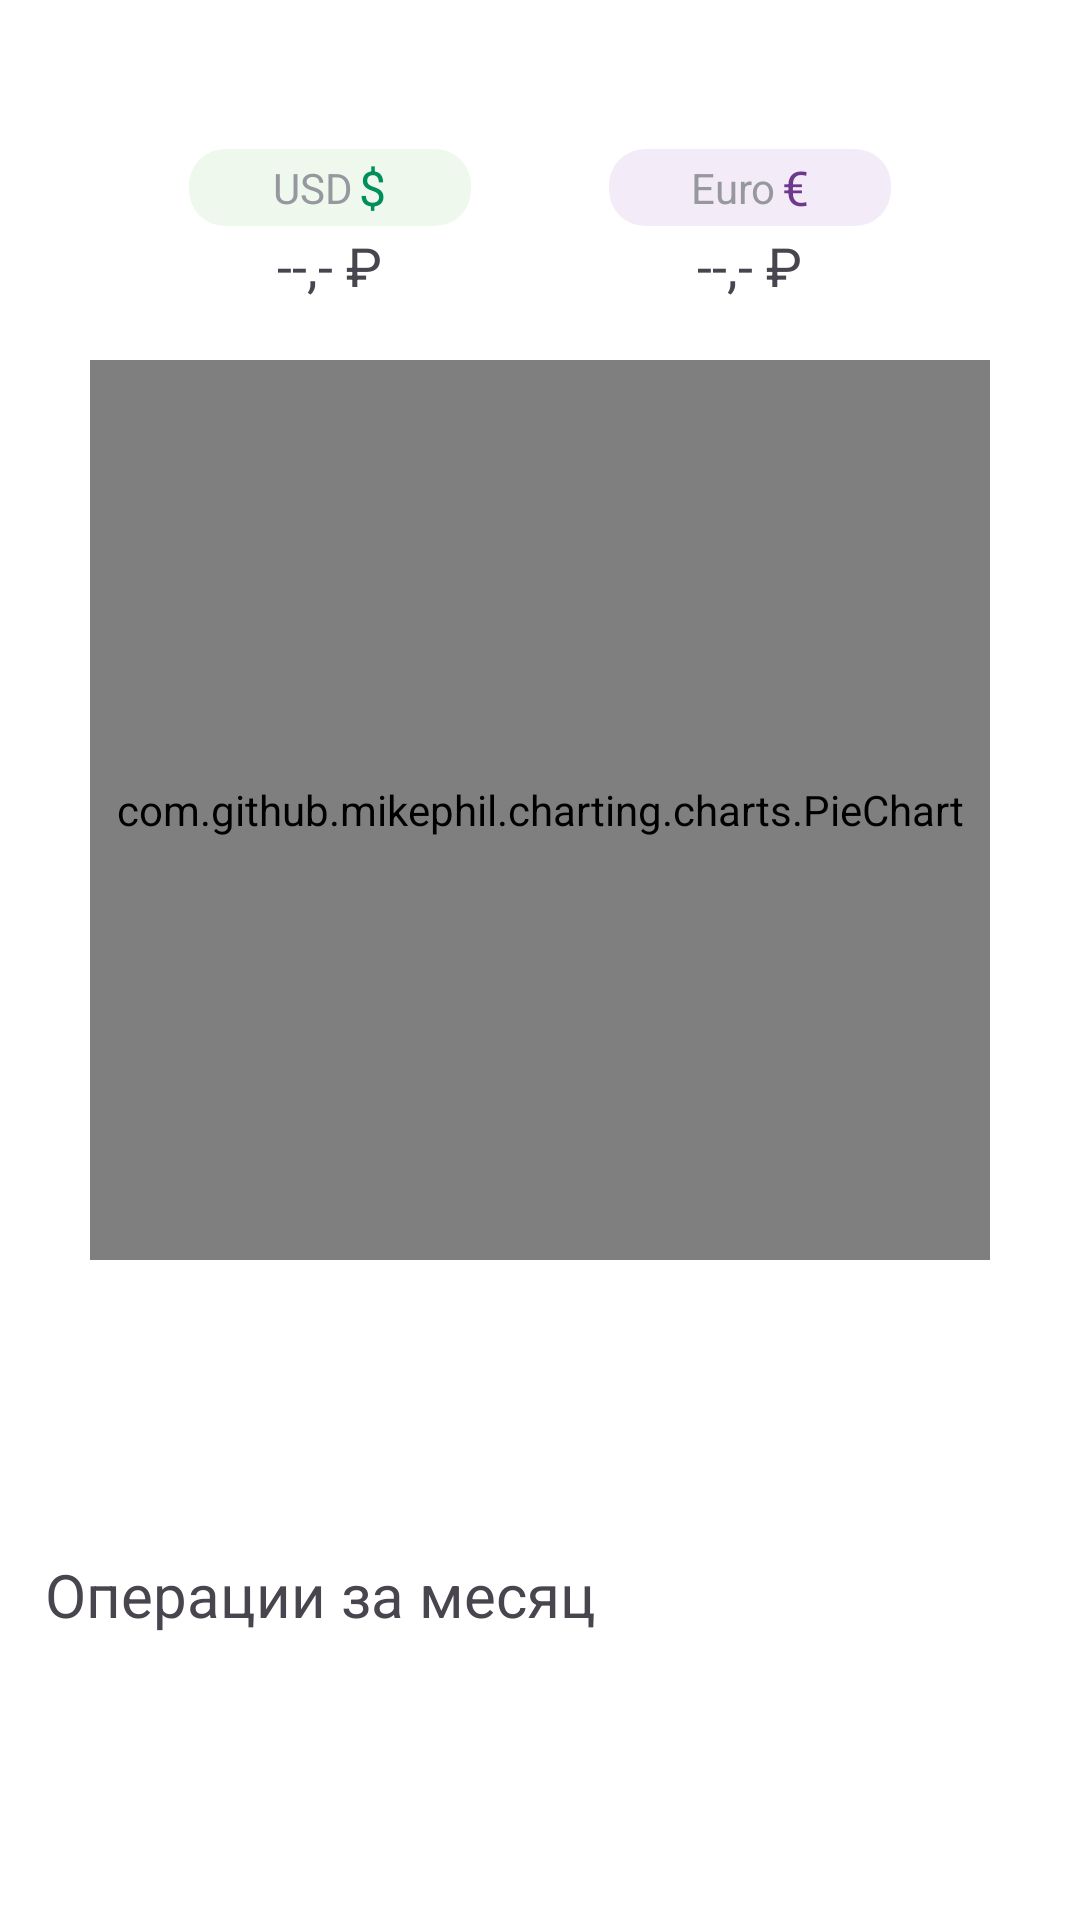

Here is an Android app screen rendered from its layout file. Give the layout XML and the strings, colors and styles it references.
<!-- AndroidManifest.xml: application theme Theme.MyFinances -->
<!-- res/layout/fragment_main.xml -->
<?xml version="1.0" encoding="utf-8"?>
<androidx.constraintlayout.widget.ConstraintLayout
    xmlns:android="http://schemas.android.com/apk/res/android"
    xmlns:tools="http://schemas.android.com/tools"
    xmlns:app="http://schemas.android.com/apk/res-auto"
    android:layout_width="match_parent"
    android:layout_height="match_parent"
    android:paddingTop="30dp"
    android:background="@color/white">

    <ScrollView
        android:id="@+id/myView"
        android:layout_width="match_parent"
        android:layout_height="wrap_content"
        android:orientation="vertical"
        android:scrollbarSize="0dp"
        app:layout_constraintStart_toStartOf="parent"
        app:layout_constraintTop_toTopOf="parent"
        app:layout_constraintEnd_toEndOf="parent">
        <androidx.constraintlayout.widget.ConstraintLayout
            android:layout_width="match_parent"
            android:layout_height="wrap_content">
            <androidx.constraintlayout.widget.ConstraintLayout
                android:id="@+id/cl_currency"
                android:layout_width="match_parent"
                android:layout_height="90dp"
                android:padding="10dp"
                app:layout_constraintStart_toStartOf="parent"
                app:layout_constraintTop_toTopOf="parent"
                app:layout_constraintEnd_toEndOf="parent">

                <LinearLayout
                    android:layout_width="110dp"
                    android:layout_height="wrap_content"
                    android:padding="8dp"
                    android:layout_marginEnd="140dp"
                    android:background="@drawable/shape_rounded"
                    android:orientation="vertical"
                    android:elevation="4dp"
                    app:layout_constraintStart_toStartOf="parent"
                    app:layout_constraintTop_toTopOf="parent"
                    app:layout_constraintEnd_toEndOf="parent"
                    app:layout_constraintBottom_toBottomOf="parent">
                    <LinearLayout
                        android:layout_width="match_parent"
                        android:layout_height="wrap_content"
                        android:paddingVertical="2dp"
                        android:layout_marginBottom="1dp"
                        android:background="@drawable/shape_rounded_green"
                        android:gravity="center">
                        <TextView
                            android:layout_width="wrap_content"
                            android:layout_height="wrap_content"
                            android:text="@string/usd_title"
                            android:textSize="14sp"
                            android:textColor="@color/gray_dark"
                            android:layout_marginEnd="2dp"/>
                        <TextView
                            android:layout_width="wrap_content"
                            android:layout_height="wrap_content"
                            android:text="@string/usd_symbol"
                            android:textSize="16sp"
                            android:textColor="@color/green_dark" />
                    </LinearLayout>
                    <TextView
                        android:id="@+id/tv_currency_usd"
                        android:layout_width="wrap_content"
                        android:layout_height="wrap_content"
                        android:text="@string/usd_to_ruble"
                        android:textSize="18sp"
                        android:layout_gravity="center" />
                </LinearLayout>

                <LinearLayout
                    android:layout_width="110dp"
                    android:layout_height="wrap_content"
                    android:padding="8dp"
                    android:layout_marginStart="140dp"
                    android:background="@drawable/shape_rounded"
                    android:orientation="vertical"
                    android:elevation="4dp"
                    app:layout_constraintEnd_toEndOf="parent"
                    app:layout_constraintTop_toTopOf="parent"
                    app:layout_constraintStart_toStartOf="parent"
                    app:layout_constraintBottom_toBottomOf="parent">
                    <LinearLayout
                        android:layout_width="match_parent"
                        android:layout_height="wrap_content"
                        android:paddingVertical="2dp"
                        android:layout_marginBottom="1dp"
                        android:background="@drawable/shape_rounded_violet"
                        android:gravity="center">
                        <TextView
                            android:layout_width="wrap_content"
                            android:layout_height="wrap_content"
                            android:text="@string/euro_title"
                            android:textSize="14sp"
                            android:layout_marginEnd="2dp"
                            android:textColor="@color/gray_dark"/>
                        <TextView
                            android:layout_width="wrap_content"
                            android:layout_height="wrap_content"
                            android:text="@string/euro_symbol"
                            android:textSize="16sp"
                            android:textColor="@color/violet_dark" />
                    </LinearLayout>
                    <TextView
                        android:id="@+id/tv_currency_euro"
                        android:layout_width="wrap_content"
                        android:layout_height="wrap_content"
                        android:text="@string/euro_to_ruble"
                        android:textSize="18sp"
                        android:layout_gravity="center"/>
                </LinearLayout>
            </androidx.constraintlayout.widget.ConstraintLayout>

            <com.github.mikephil.charting.charts.PieChart
                android:id="@+id/pieChart"
                android:layout_width="300dp"
                android:layout_height="300dp"
                android:layout_centerHorizontal="true"
                app:layout_constraintStart_toStartOf="parent"
                app:layout_constraintTop_toBottomOf="@id/cl_currency"
                app:layout_constraintEnd_toEndOf="parent" />

            <LinearLayout
                android:id="@+id/ll_operation_buttons"
                android:layout_width="match_parent"
                android:layout_height="wrap_content"
                android:gravity="center"
                app:layout_constraintStart_toStartOf="parent"
                app:layout_constraintEnd_toEndOf="parent"
                app:layout_constraintTop_toBottomOf="@id/pieChart">
                <android.widget.Button
                    android:id="@+id/button_plus"
                    android:layout_width="130dp"
                    android:layout_height="45dp"
                    android:text="@string/main_operation_plus"
                    android:textColor="@color/white"
                    android:background="@drawable/shape_rounded"
                    android:backgroundTint="@color/green_main"
                    android:layout_marginEnd="10dp"/>

                <android.widget.Button
                    android:id="@+id/button_minus"
                    android:layout_width="130dp"
                    android:layout_height="45dp"
                    android:text="@string/main_operation_minus"
                    android:textColor="@color/white"
                    android:background="@drawable/shape_rounded"
                    android:backgroundTint="@color/red_crimson"
                    android:layout_marginStart="10dp"/>
            </LinearLayout>

            <androidx.constraintlayout.widget.ConstraintLayout
                android:id="@+id/cl_operations"
                android:layout_width="match_parent"
                android:layout_height="wrap_content"
                android:layout_marginTop="35dp"
                app:layout_constraintTop_toBottomOf="@id/ll_operation_buttons"
                app:layout_constraintStart_toStartOf="parent"
                app:layout_constraintEnd_toEndOf="parent">
                <TextView
                    android:layout_width="wrap_content"
                    android:layout_height="wrap_content"
                    android:text="@string/main_month_operations_title"
                    android:textSize="20sp"
                    android:layout_marginStart="15dp"
                    app:layout_constraintStart_toStartOf="parent"
                    app:layout_constraintBottom_toBottomOf="parent"/>

                <LinearLayout
                    android:id="@+id/ll_all_operations"
                    android:layout_width="wrap_content"
                    android:layout_height="wrap_content"
                    android:layout_marginEnd="15dp"
                    android:padding="5dp"
                    android:background="@drawable/shape_rounded"
                    android:elevation="1dp"
                    android:backgroundTint="@color/blue_medium"
                    app:layout_constraintEnd_toEndOf="parent"
                    app:layout_constraintTop_toTopOf="parent"
                    app:layout_constraintBottom_toBottomOf="parent">
                    <ImageView
                        android:layout_width="35dp"
                        android:layout_height="35dp"
                        android:src="@drawable/ic_wallet"
                        app:tint="@color/white"/>
                    <TextView
                        android:layout_width="wrap_content"
                        android:layout_height="wrap_content"
                        android:text="@string/main_all_operations"
                        android:textColor="@color/white"
                        android:textSize="12sp"
                        android:layout_gravity="center"/>
                </LinearLayout>
            </androidx.constraintlayout.widget.ConstraintLayout>

            <ListView
                android:id="@+id/lv_operations_month"
                android:layout_width="match_parent"
                android:layout_height="0dp"
                tools:listitem="@layout/list_item"
                android:divider="@android:color/transparent"
                android:dividerHeight="10.0sp"
                app:layout_constraintTop_toBottomOf="@id/cl_operations"
                app:layout_constraintStart_toStartOf="parent"
                app:layout_constraintEnd_toEndOf="parent"
                android:layout_marginHorizontal="15dp"
                android:layout_marginTop="15dp"
                android:layout_marginBottom="50dp"/>

            <TextView
                android:id="@+id/tv_empty_operations"
                android:layout_width="wrap_content"
                android:layout_height="wrap_content"
                android:text="@string/main_empty_operations"
                android:visibility="invisible"
                android:textSize="32sp"
                android:textStyle="bold"
                android:layout_marginTop="80dp"
                app:layout_constraintTop_toBottomOf="@id/cl_operations"
                app:layout_constraintStart_toStartOf="parent"
                app:layout_constraintEnd_toEndOf="parent"/>

        </androidx.constraintlayout.widget.ConstraintLayout>
    </ScrollView>


</androidx.constraintlayout.widget.ConstraintLayout>
<!-- res/layout/list_item.xml (included above) -->
<?xml version="1.0" encoding="utf-8"?>
<com.google.android.material.card.MaterialCardView xmlns:android="http://schemas.android.com/apk/res/android"
    android:layout_width="match_parent"
    android:layout_height="wrap_content"
    xmlns:app="http://schemas.android.com/apk/res-auto"
    xmlns:tools="http://schemas.android.com/tools"
    android:layout_marginStart="12dp"
    android:layout_marginEnd="12dp"
    android:layout_marginHorizontal="10dp"
    android:layout_marginVertical="10dp"
    android:backgroundTint="@color/white"
    app:strokeColor="@color/gray_light"
    app:cardCornerRadius="10dp"
    android:elevation="5dp">
    <androidx.constraintlayout.widget.ConstraintLayout
        android:layout_width="match_parent"
        android:layout_height="wrap_content"
        android:padding="10dp">
        <ImageView
            android:layout_width="30dp"
            android:layout_height="30dp"
            android:id="@+id/listImage"
            tools:src="@drawable/ic_house"
            android:scaleType="fitXY"
            app:layout_constraintStart_toStartOf="parent"
            app:layout_constraintTop_toTopOf="parent"
            app:layout_constraintBottom_toBottomOf="parent"/>
        <TextView
            android:layout_width="wrap_content"
            android:layout_height="wrap_content"
            android:id="@+id/listName"
            tools:text="Name"
            android:textColor="@color/black"
            android:textSize="20sp"
            android:layout_marginStart="10dp"
            app:layout_constraintStart_toEndOf="@id/listImage"
            app:layout_constraintTop_toTopOf="parent"
            app:layout_constraintBottom_toBottomOf="parent"/>
        <TextView
            android:layout_width="wrap_content"
            android:layout_height="wrap_content"
            android:id="@+id/listAmount"
            tools:text="amount"
            android:textSize="16sp"
            android:textStyle="bold"
            android:textColor="@color/black"
            app:layout_constraintEnd_toEndOf="parent"
            app:layout_constraintTop_toTopOf="parent"
            app:layout_constraintBottom_toBottomOf="parent"/>
    </androidx.constraintlayout.widget.ConstraintLayout>
</com.google.android.material.card.MaterialCardView>
<!-- resources referenced by this layout -->
<resources>
  <color name="black">#FF000000</color>
  <color name="blue_medium">#2C71B0</color>
  <color name="gray_dark">#97979F</color>
  <color name="gray_light">#CCCCD0</color>
  <color name="green_dark">#008E5B</color>
  <color name="green_main">#BEDB39</color>
  <color name="red_crimson">#E42323</color>
  <color name="violet_dark">#6E398C</color>
  <color name="white">#FFFFFFFF</color>
  <!-- drawable ic_house (drawable) -->
  <vector android:height="227.55556dp" android:viewportHeight="512"
      android:viewportWidth="576" android:width="256dp" xmlns:android="http://schemas.android.com/apk/res/android">
      <path android:fillColor="#FF000000" android:pathData="M575.8,255.5c0,18 -15,32.1 -32,32.1h-32l0.7,160.2c0,2.7 -0.2,5.4 -0.5,8.1V472c0,22.1 -17.9,40 -40,40H456c-1.1,0 -2.2,0 -3.3,-0.1c-1.4,0.1 -2.8,0.1 -4.2,0.1H416,392c-22.1,0 -40,-17.9 -40,-40V448,384c0,-17.7 -14.3,-32 -32,-32H256c-17.7,0 -32,14.3 -32,32v64,24c0,22.1 -17.9,40 -40,40H160,128.1c-1.5,0 -3,-0.1 -4.5,-0.2c-1.2,0.1 -2.4,0.2 -3.6,0.2H104c-22.1,0 -40,-17.9 -40,-40V360c0,-0.9 0,-1.9 0.1,-2.8V287.6H32c-18,0 -32,-14 -32,-32.1c0,-9 3,-17 10,-24L266.4,8c7,-7 15,-8 22,-8s15,2 21,7L564.8,231.5c8,7 12,15 11,24z"/>
  </vector>
  <!-- drawable ic_wallet (drawable) -->
  <vector android:height="32dp" android:tint="#000000"
      android:viewportHeight="24" android:viewportWidth="24"
      android:width="32dp" xmlns:android="http://schemas.android.com/apk/res/android">
      <path android:fillColor="@android:color/white" android:pathData="M21,18v1c0,1.1 -0.9,2 -2,2L5,21c-1.11,0 -2,-0.9 -2,-2L3,5c0,-1.1 0.89,-2 2,-2h14c1.1,0 2,0.9 2,2v1h-9c-1.11,0 -2,0.9 -2,2v8c0,1.1 0.89,2 2,2h9zM12,16h10L22,8L12,8v8zM16,13.5c-0.83,0 -1.5,-0.67 -1.5,-1.5s0.67,-1.5 1.5,-1.5 1.5,0.67 1.5,1.5 -0.67,1.5 -1.5,1.5z"/>
  </vector>
  <!-- drawable shape_rounded_green (drawable) -->
  <?xml version="1.0" encoding="utf-8"?>
  <shape xmlns:android="http://schemas.android.com/apk/res/android">
      <corners android:radius="12dp"/>
      <solid android:color="@color/green_ultra_light"/>
  </shape>
  <!-- drawable shape_rounded_violet (drawable) -->
  <?xml version="1.0" encoding="utf-8"?>
  <shape xmlns:android="http://schemas.android.com/apk/res/android">
      <corners android:radius="12dp"/>
      <solid android:color="@color/violet_ultra_light"/>
  </shape>
  <string name="euro_symbol">€</string>
  <string name="euro_title">Euro</string>
  <string name="euro_to_ruble">--,- ₽</string>
  <string name="main_all_operations">Все\nоперации</string>
  <string name="main_empty_operations">Пусто</string>
  <string name="main_month_operations_title">Операции за месяц</string>
  <string name="main_operation_minus">Расход</string>
  <string name="main_operation_plus">Доход</string>
  <string name="usd_symbol">$</string>
  <string name="usd_title">USD</string>
  <string name="usd_to_ruble">--,- ₽</string>
  <style name="Theme.MyFinances" parent="Base.Theme.MyFinances" />
  <color name="green_ultra_light">#EFF8EC</color>
  <color name="violet_ultra_light">#F3ECF8</color>
  <style name="Base.Theme.MyFinances" parent="Theme.Material3.Light.NoActionBar">
          <item name="android:windowTranslucentStatus">true</item>
          <item name="android:statusBarColor">@color/green_main</item>
          <item name="android:windowLightStatusBar">true</item>
          <item name="android:navigationBarColor">@color/white</item>
      </style>
</resources>
